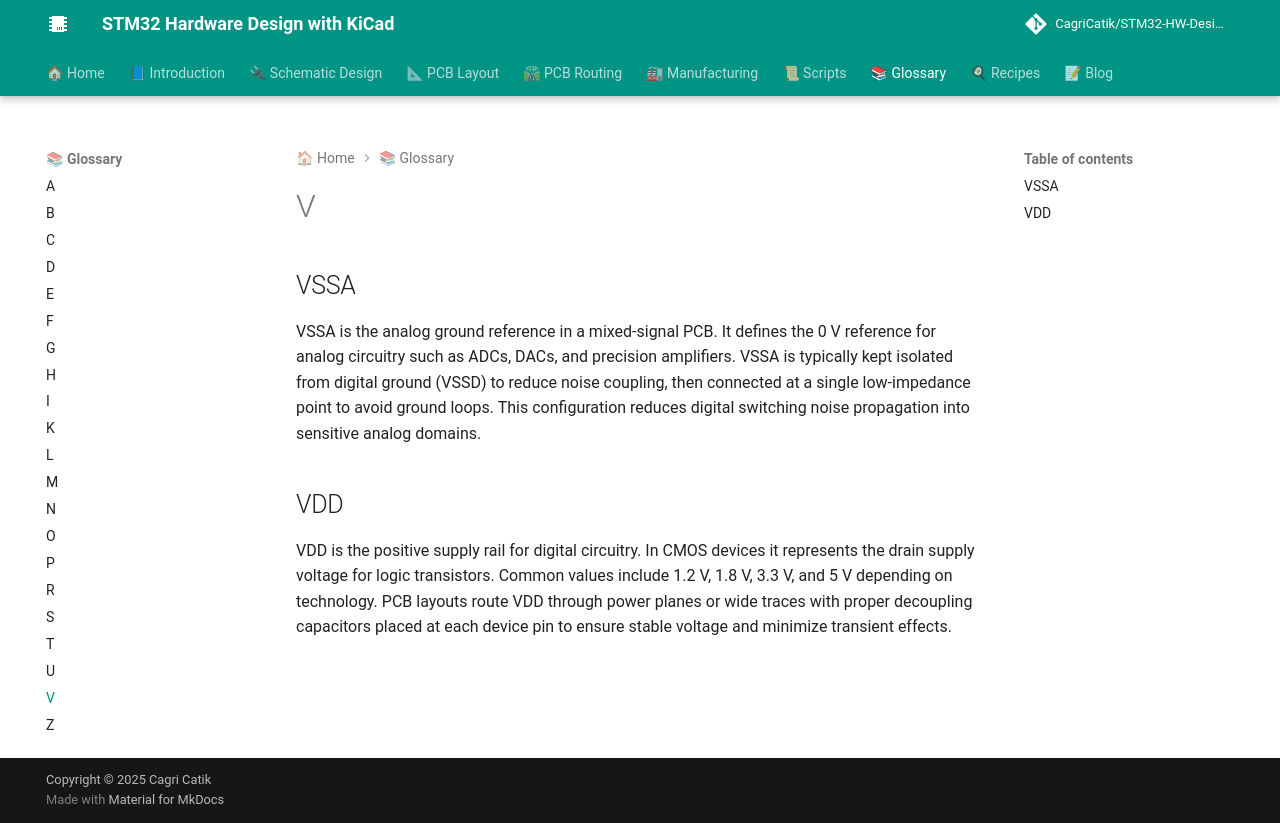

repository: CagriCatik/STM32-HW-Design-with-KiCAD · page: 07_Glossary/V/index.html · generator: mkdocs

# V

## VSSA

VSSA is the analog ground reference in a mixed-signal PCB. It defines the 0 V reference for analog circuitry such as ADCs, DACs, and precision amplifiers. VSSA is typically kept isolated from digital ground (VSSD) to reduce noise coupling, then connected at a single low-impedance point to avoid ground loops. This configuration reduces digital switching noise propagation into sensitive analog domains.

## VDD

VDD is the positive supply rail for digital circuitry. In CMOS devices it represents the drain supply voltage for logic transistors. Common values include 1.2 V, 1.8 V, 3.3 V, and 5 V depending on technology. PCB layouts route VDD through power planes or wide traces with proper decoupling capacitors placed at each device pin to ensure stable voltage and minimize transient effects.
